Run: headless pygame with SDL's dummy video driver; simulated clock (each Clock.tick advances the game by its frame time, no real sleeping); random seed 0; keys injected as events and as key.get_pressed() state; no mouse input.
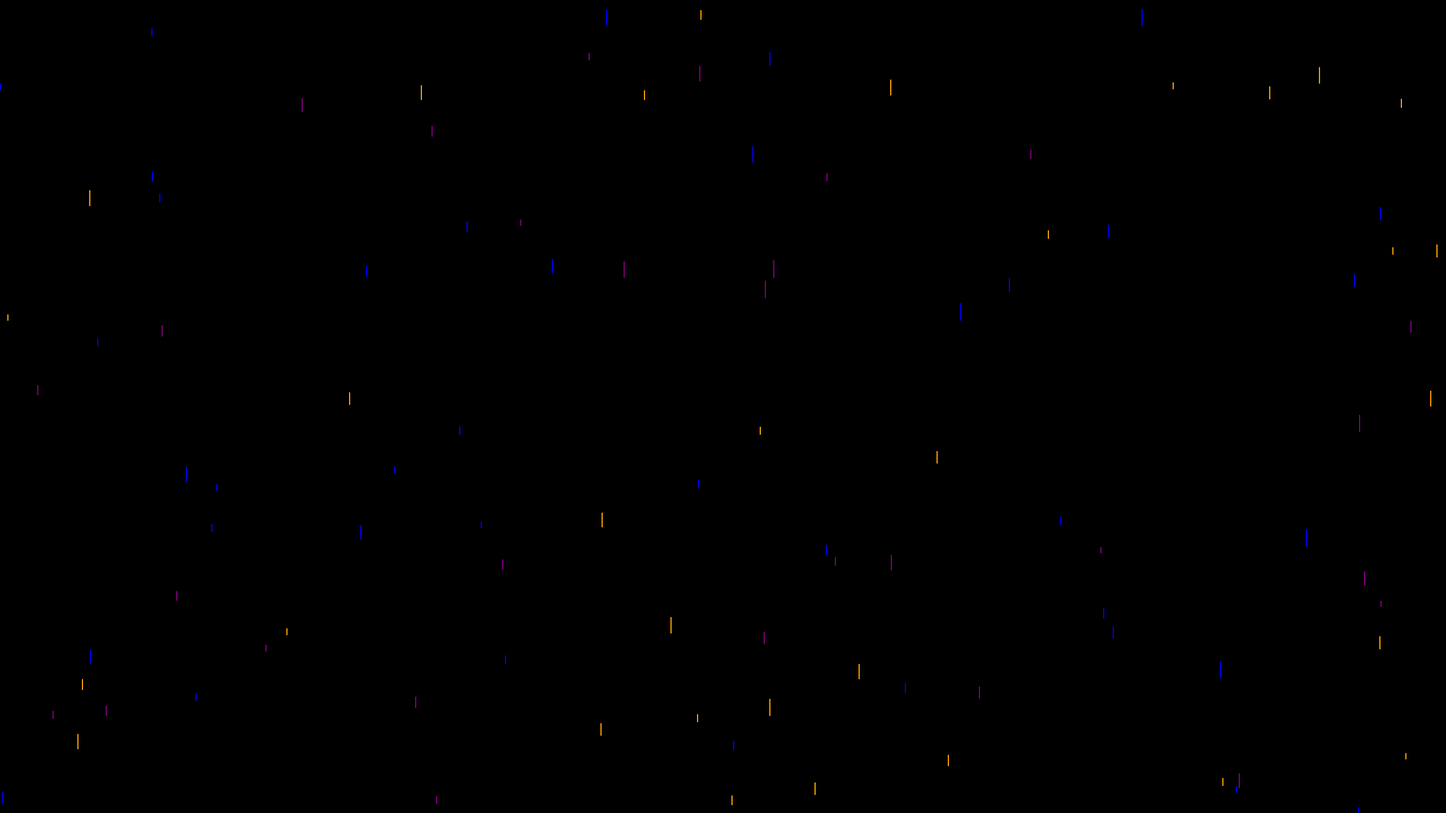
Frame 1 of 4 · flips 1–60 · no input
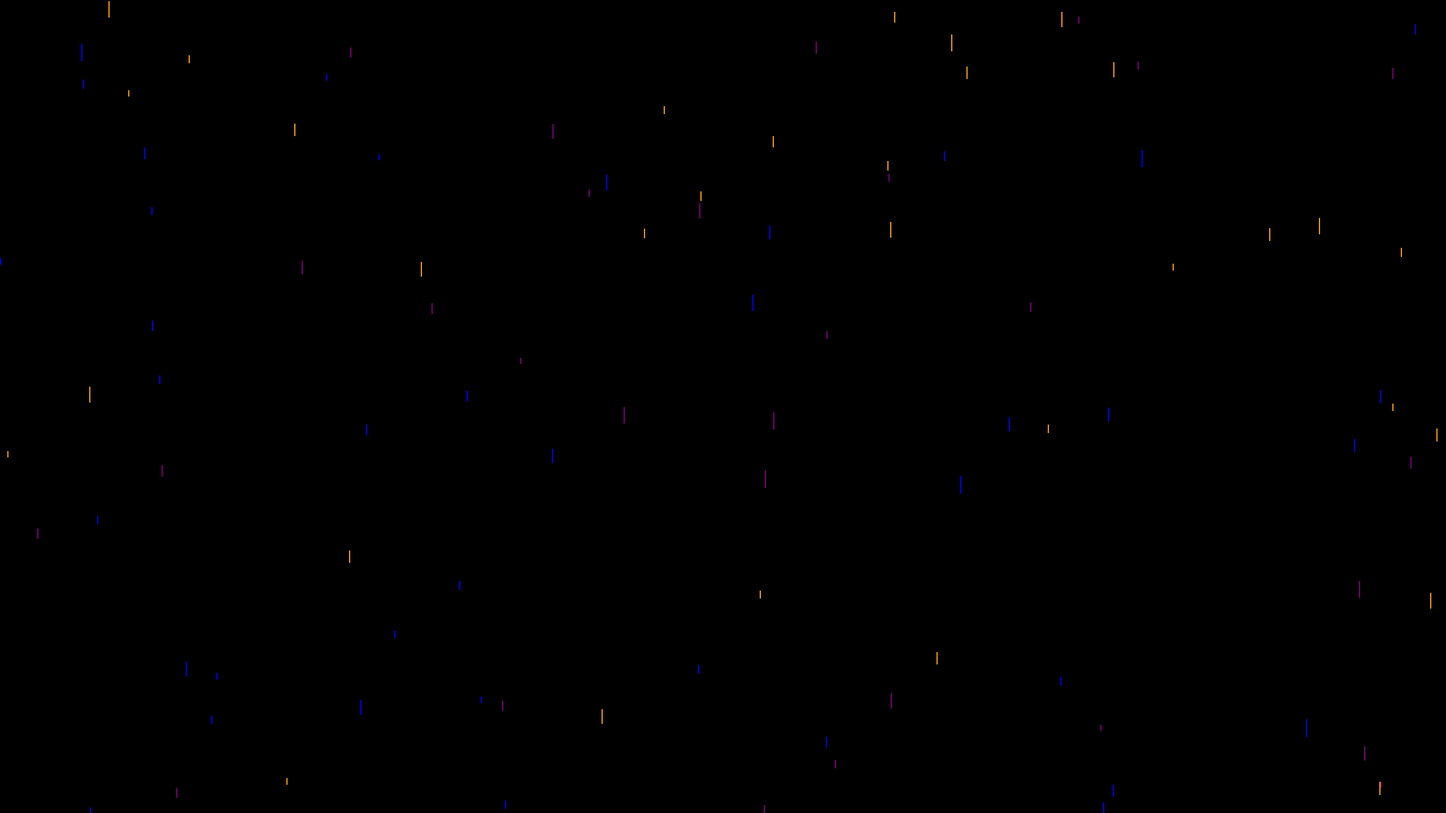
Frame 2 of 4 · flips 61–180 · tapped SPACE, RETURN · held RIGHT (→), D
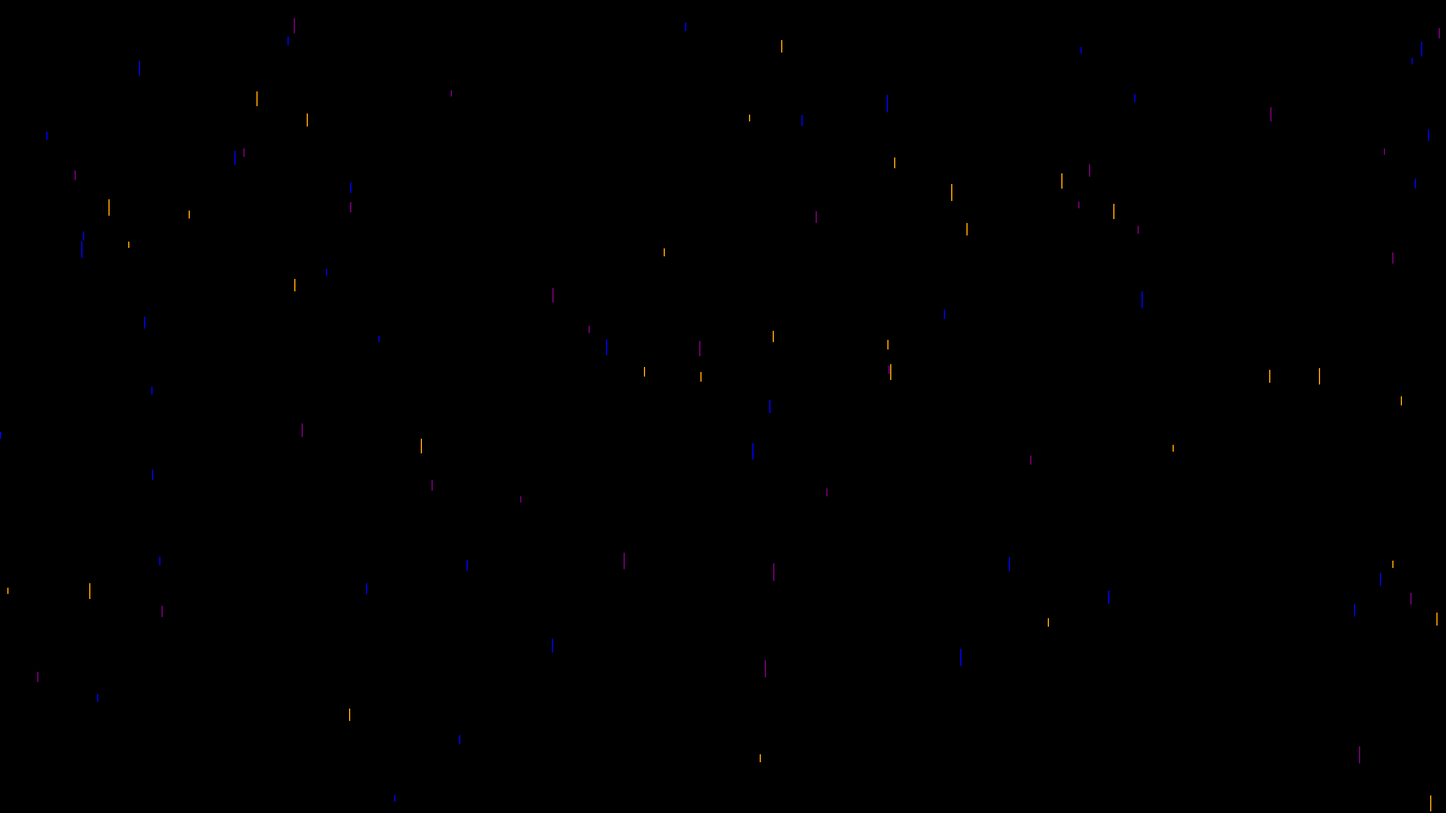
Frame 3 of 4 · flips 181–300 · held DOWN (↓), S
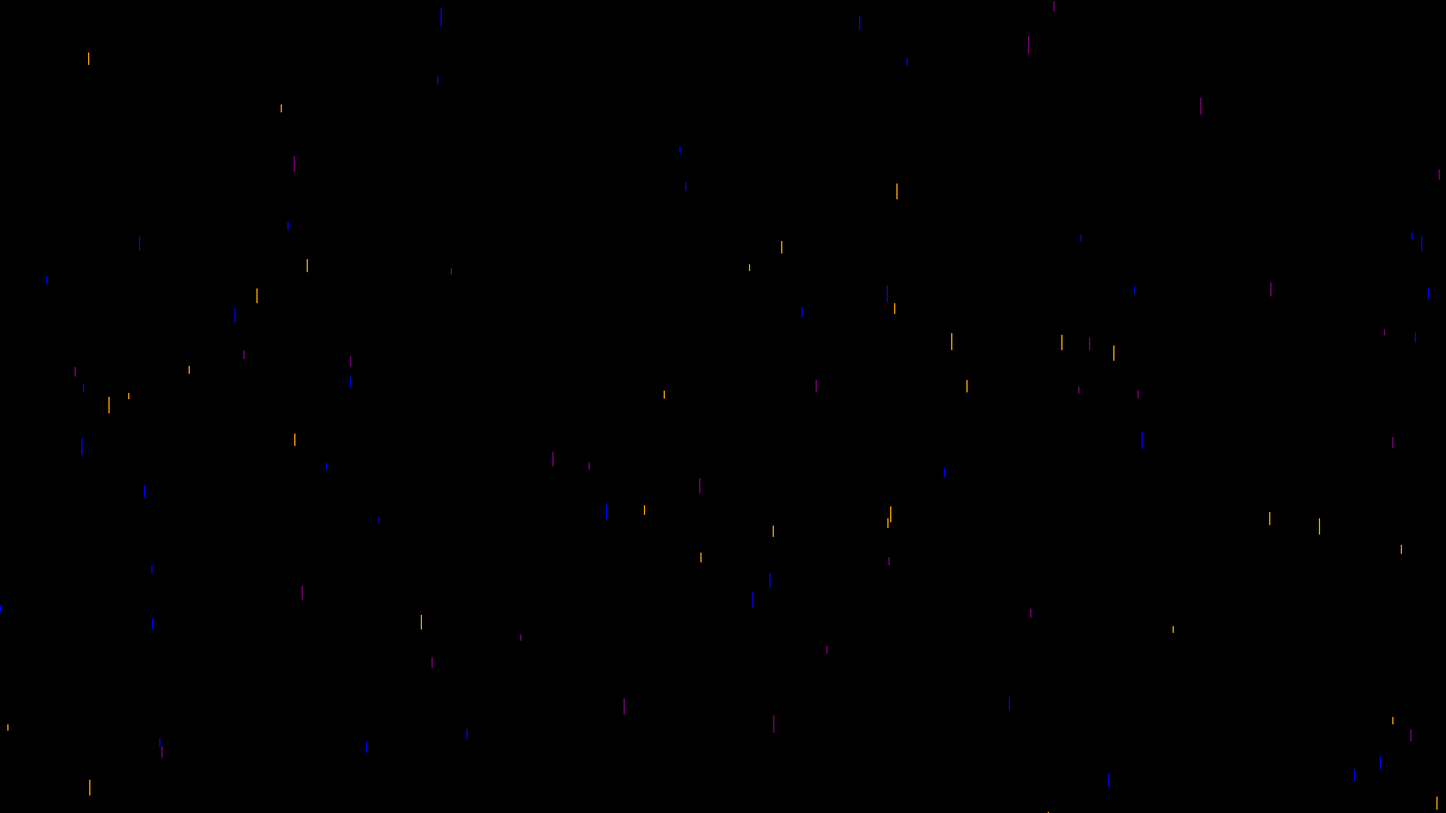
Frame 4 of 4 · flips 301–420 · held LEFT (←), A, UP (↑), W

The pygame program that drew these frames:

import pygame
import random
import sys

# 初始化Pygame
pygame.init()

# 设置窗口大小和标题
width, height = 2560, 1440
screen = pygame.display.set_mode((width, height))
pygame.display.set_caption("Meteor Shower Simulation")

# 定义颜色
black = (0, 0, 0)
blue = (0, 0, 255)
purple = (128, 0, 128)
orange = (255, 165, 0)

# 定义流星雨粒子类
class MeteorParticle:
    def __init__(self):
        self.x = random.randint(0, width)
        self.y = random.randint(0, height)
        self.speed = random.uniform(2, 3)
        self.length = random.randint(10, 30)
        self.color = random.choice([blue, purple, orange])

    def update(self):
        self.y += self.speed
        if self.y > height:
            self.y = 0
            self.x = random.randint(0, width)

    def draw(self):
        pygame.draw.line(screen, self.color, (self.x, self.y), (self.x, self.y + self.length), 2)

# 创建流星雨粒子列表
meteors = [MeteorParticle() for _ in range(100)]

# 游戏循环
while True:
    for event in pygame.event.get():
        if event.type == pygame.QUIT:
            pygame.quit()
            sys.exit()

    # 清空屏幕
    screen.fill(black)

    # 更新和绘制流星雨粒子
    for meteor in meteors:
        meteor.update()
        meteor.draw()

    # 更新屏幕
    pygame.display.flip()

    # 控制帧率
    pygame.time.Clock().tick(60)
